Run: headless pygame with SDL's dummy video driver; simulated clock (each Clock.tick advances the game by its frame time, no real sleeping); random seed 0; keys injected as events and as key.get_pressed() state; mouse plan: one left click at the window centre at the start of phase 2, then a move to the lower-right quarter at the start of phase 3.
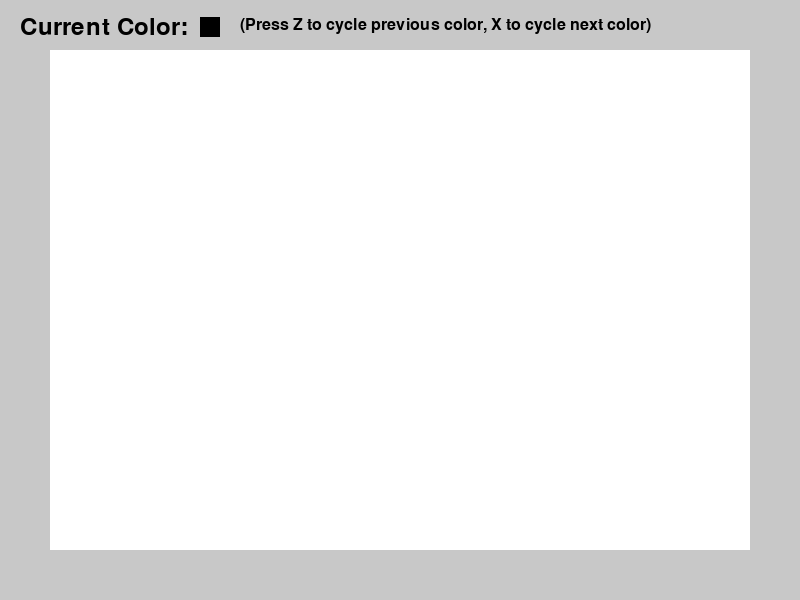
Frame 1 of 4 · flips 1–60 · no input
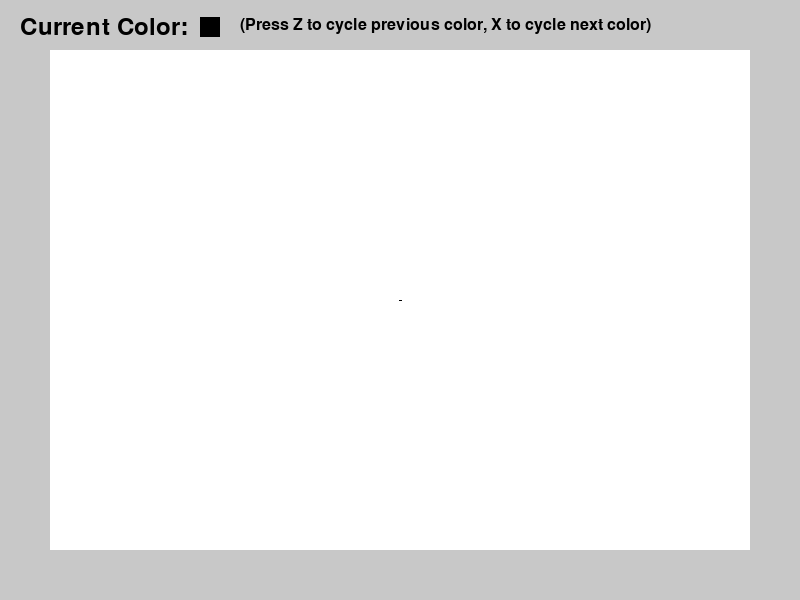
Frame 2 of 4 · flips 61–180 · clicked the window centre · tapped SPACE, RETURN · held RIGHT (→), D
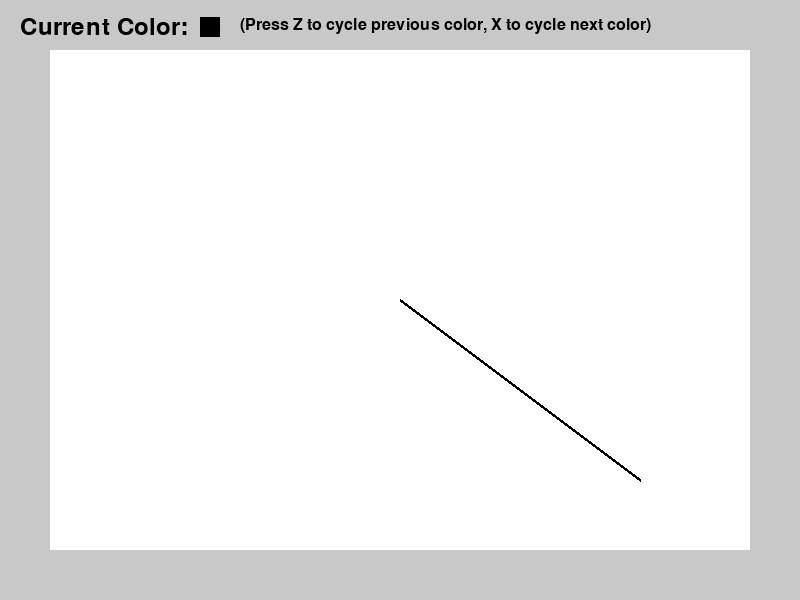
Frame 3 of 4 · flips 181–300 · moved the mouse to the lower-right quarter · held DOWN (↓), S
Frame 4 of 4 · flips 301–420 · held LEFT (←), A, UP (↑), W · screen unchanged from frame 3, image omitted

The pygame program that drew these frames:

# Respective libraries
import pygame, sys

# Init commands
pygame.init()
clock = pygame.time.Clock()

# States
drawing = False
start_pos = None

# Color options (I eventually want to make this more rubust, but we're going to stick to primary colors because it's like 12:00 and my wife wants to watch the Amazing Digital Circus with me).
color_options = [(0, 0, 0), (255, 0, 0), (0, 255, 0), (0, 0, 255), (255, 255, 0), (255, 0, 255), (0, 255, 255), (255, 255, 255)]

# This is the game ui
screen = pygame.display.set_mode((800, 600))
pygame.display.set_caption("Line Drawing Game")
color_font = pygame.font.Font(None, 36)
color_font_surface = color_font.render("Current Color:", True, (0, 0, 0))
color_directions_font = pygame.font.Font(None, 24)
color_directions_surface = color_directions_font.render("(Press Z to cycle previous color, X to cycle next color)", True, (0, 0, 0))
drawing_space = pygame.Surface((700, 500))
drawing_space.fill((255, 255, 255))
current_color_box = pygame.Surface((20, 20))
current_color = color_options[0]
current_color_box.fill(current_color)
 
# Color selection function
def select_color(key):
    global current_color
    current_color_index = color_options.index(current_color)
    if key == pygame.K_x:
        if current_color_index == len(color_options) - 1:
            current_color = color_options[0]
        else:
            current_color = color_options[current_color_index + 1]
    elif key == pygame.K_z:
        if current_color_index == 0:
            current_color = color_options[len(color_options) - 1]
        else:
            current_color = color_options[current_color_index - 1]
    current_color_box.fill(current_color)
# Main loop
running = True
while running:
    mouse_pos = pygame.mouse.get_pos()
    for event in pygame.event.get():
        if event.type == pygame.QUIT:
            running = False
        elif event.type == pygame.MOUSEBUTTONDOWN:
            mouse_x, mouse_y = pygame.mouse.get_pos()
            if 50 <= mouse_x <= 750 and 50 <= mouse_y <= 550:
                if drawing == False:
                    drawing = True
                    start_pos = mouse_pos
                elif drawing == True:
                    end_pos = mouse_pos
                    pygame.draw.line(drawing_space, current_color, (start_pos[0]-50, start_pos[1]-50), (end_pos[0]-50, end_pos[1]-50), 3)
                    drawing = False
        elif event.type == pygame.KEYDOWN:
            select_color(event.key)
    screen.fill((200, 200, 200))
    screen.blit(drawing_space, (50, 50))
    screen.blit(color_font_surface, (20, 15))
    screen.blit(current_color_box, (200, 17))
    screen.blit(color_directions_surface, (240, 17))

# After looking up information from pygame documentation and checking code through Gemini, my initial ideas recieved pushback.
# I was able to optimize the preview lines I was looking for by taking a suggestion from Gemini to draw the preview lines on the screen, which will be filled over on each new loop.
# This doesn't happen with the drawing space, however, because you are blitting the altered drawing space each iteration
    if drawing:
        pygame.draw.line(screen, current_color, start_pos, mouse_pos, 3)
    pygame.display.flip()
    clock.tick(60)
pygame.quit()
sys.exit()
